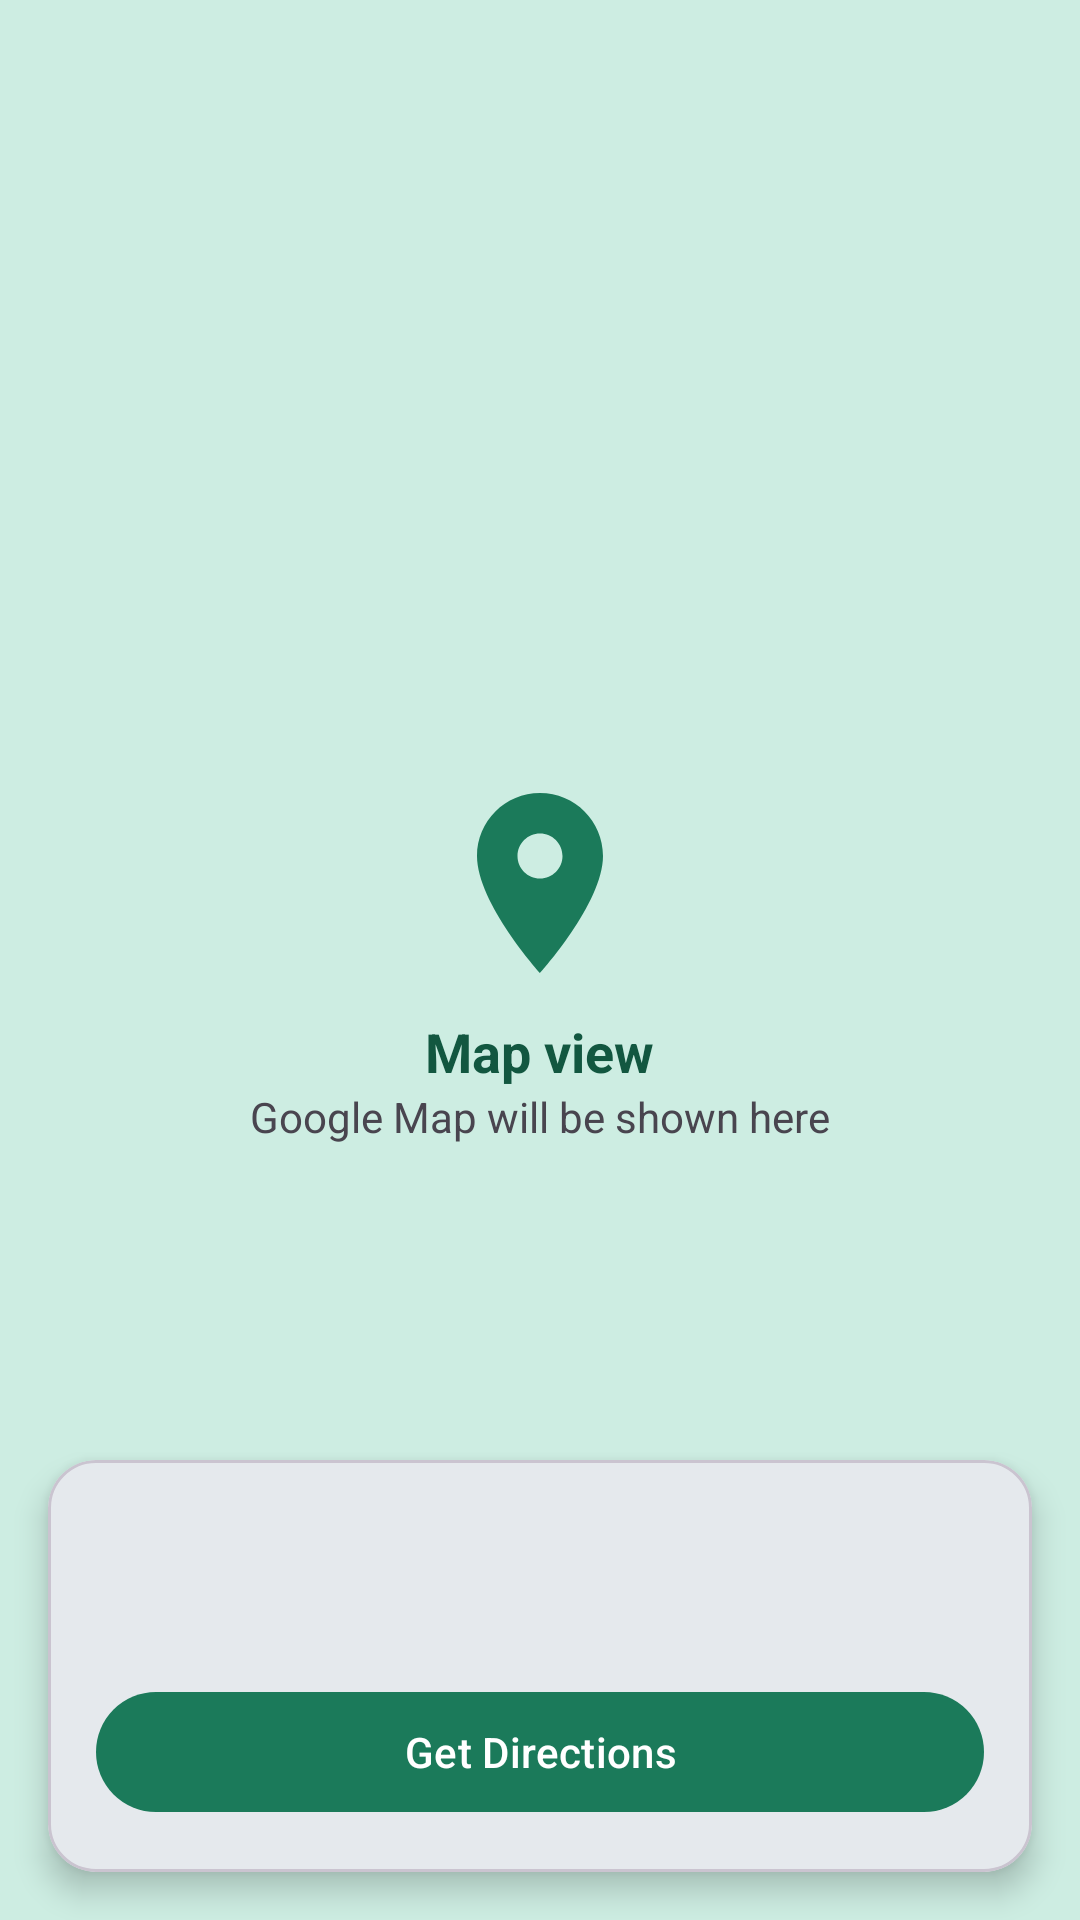

The Android layout XML behind this screen, and the referenced resources:
<!-- AndroidManifest.xml: application theme Theme.HuntTrail -->
<!-- res/layout/fragment_map.xml -->
<?xml version="1.0" encoding="utf-8"?>
<FrameLayout xmlns:android="http://schemas.android.com/apk/res/android"
    xmlns:app="http://schemas.android.com/apk/res-auto"
    android:layout_width="match_parent"
    android:layout_height="match_parent">

    
    <LinearLayout
        android:id="@+id/mapPlaceholder"
        android:layout_width="match_parent"
        android:layout_height="match_parent"
        android:background="@color/ht_mint"
        android:gravity="center"
        android:orientation="vertical">

        <ImageView
            android:layout_width="72dp"
            android:layout_height="72dp"
            android:contentDescription="Map pin"
            android:src="@drawable/ic_pin"
            app:tint="@color/ht_green" />

        <TextView
            android:layout_width="wrap_content"
            android:layout_height="wrap_content"
            android:layout_marginTop="8dp"
            android:text="Map view"
            android:textColor="@color/ht_green_dark"
            android:textSize="18sp"
            android:textStyle="bold" />

        <TextView
            android:layout_width="wrap_content"
            android:layout_height="wrap_content"
            android:text="Google Map will be shown here" />
    </LinearLayout>

    <com.google.android.material.card.MaterialCardView
        android:id="@+id/cardInfo"
        android:layout_width="match_parent"
        android:layout_height="wrap_content"
        android:layout_gravity="bottom"
        android:layout_margin="16dp"
        app:cardCornerRadius="16dp"
        app:cardElevation="6dp">

        <LinearLayout
            android:layout_width="match_parent"
            android:layout_height="wrap_content"
            android:orientation="vertical"
            android:padding="16dp">

            <TextView
                android:id="@+id/tvMapName"
                style="@style/HuntTrail.CardTitle"
                android:layout_width="wrap_content"
                android:layout_height="wrap_content" />

            <TextView
                android:id="@+id/tvMapAddress"
                style="@style/HuntTrail.Secondary"
                android:layout_width="wrap_content"
                android:layout_height="wrap_content"
                android:layout_marginTop="2dp" />

            <com.google.android.material.button.MaterialButton
                android:id="@+id/btnMapDirections"
                android:layout_width="match_parent"
                android:layout_height="wrap_content"
                android:layout_marginTop="12dp"
                android:text="Get Directions" />
        </LinearLayout>
    </com.google.android.material.card.MaterialCardView>
</FrameLayout>
<!-- resources referenced by this layout -->
<resources>
  <color name="ht_green">#1B7A5A</color>
  <color name="ht_green_dark">#125740</color>
  <color name="ht_mint">#CDEDE2</color>
  <!-- drawable ic_pin (drawable) -->
  <vector xmlns:android="http://schemas.android.com/apk/res/android"
      android:width="24dp" android:height="24dp"
      android:viewportWidth="24" android:viewportHeight="24">
      <path android:fillColor="#FF000000" android:pathData="M12,2C8.13,2 5,5.13 5,9c0,5.25 7,13 7,13s7,-7.75 7,-13c0,-3.87 -3.13,-7 -7,-7zM12,11.5c-1.38,0 -2.5,-1.12 -2.5,-2.5s1.12,-2.5 2.5,-2.5 2.5,1.12 2.5,2.5 -1.12,2.5 -2.5,2.5z"/>
  </vector>
  <style name="HuntTrail.CardTitle">
          <item name="android:textSize">18sp</item>
          <item name="android:textStyle">bold</item>
          <item name="android:textColor">@color/ht_green_dark</item>
      </style>
  <style name="HuntTrail.Secondary">
          <item name="android:textSize">14sp</item>
          <item name="android:textColor">@color/ht_text_secondary</item>
      </style>
  <style name="Theme.HuntTrail" parent="Base.Theme.HuntTrail" />
  <color name="ht_text_secondary">#5F6663</color>
  <style name="Base.Theme.HuntTrail" parent="Theme.Material3.Light.NoActionBar">
          <item name="colorPrimary">@color/ht_green</item>
          <item name="colorOnPrimary">@color/white</item>
          <item name="colorPrimaryContainer">@color/ht_mint</item>
          <item name="colorOnPrimaryContainer">@color/ht_green_dark</item>
          <item name="colorSecondary">@color/ht_green</item>
          <item name="colorSecondaryContainer">@color/ht_mint</item>
          <item name="android:statusBarColor">@color/ht_green_dark</item>
      </style>
  <color name="white">#FFFFFFFF</color>
</resources>
